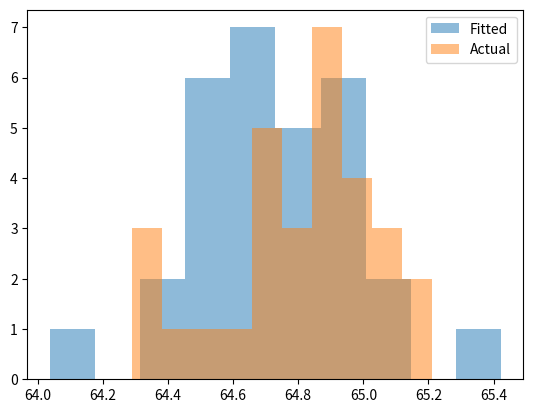

Write Python code to recreate this figure.
import scipy
import scipy.stats
import matplotlib
import matplotlib.pyplot as plt

class Distribution(object):
    
    def __init__(self,dist_names_list = []):
        self.dist_names = ['norm','lognorm','expon']
        self.dist_results = []
        self.params = {}
        
        self.DistributionName = ""
        self.PValue = 0
        self.Param = None
        
        self.isFitted = False
        
        
    def Fit(self, y):
        self.dist_results = []
        self.params = {}
        for dist_name in self.dist_names:
            dist = getattr(scipy.stats, dist_name)
            param = dist.fit(y)
            
            self.params[dist_name] = param
            #Applying the Kolmogorov-Smirnov test
            D, p = scipy.stats.kstest(y, dist_name, args=param);
            self.dist_results.append((dist_name,p))
        #select the best fitted distribution
        sel_dist,p = (max(self.dist_results,key=lambda item:item[1]))
        #store the name of the best fit and its p value
        self.DistributionName = sel_dist
        self.PValue = p
        
        self.isFitted = True
        return self.DistributionName,self.PValue
    
    def Random(self, n = 1):
        if self.isFitted:
            dist_name = self.DistributionName
            param = self.params[dist_name]
            #initiate the scipy distribution
            dist = getattr(scipy.stats, dist_name)
            return dist.rvs(*param[:-2], loc=param[-2], scale=param[-1], size=n)
        else:
            raise ValueError('Must first run the Fit method.')
            
    def Plot(self,y):
        x = self.Random(n=len(y))
        plt.hist(x, alpha=0.5, label='Fitted')
        plt.hist(y, alpha=0.5, label='Actual')
        plt.legend(loc='upper right')
        plt.savefig("distrib.pdf")


from scipy.stats import expon

data = [64.88, 64.9, 64.89, 65.12, 64.75, 64.71, 64.9, 65.1, 64.75, 64.68, 64.29, 64.33, 64.91, 65.09, 65.02, 64.91, 64.95, 64.68, 65.07, 64.98, 64.47, 64.74, 64.61, 65.21, 64.74, 64.91, 64.31, 64.98, 64.55, 64.82]
dst = Distribution()
f = open("Kolmogorov_Smirnov_test.txt", "a")
print(dst.Fit(data))
f.write(str(dst.Fit(data)))
dst.Plot(data)
f.close()
